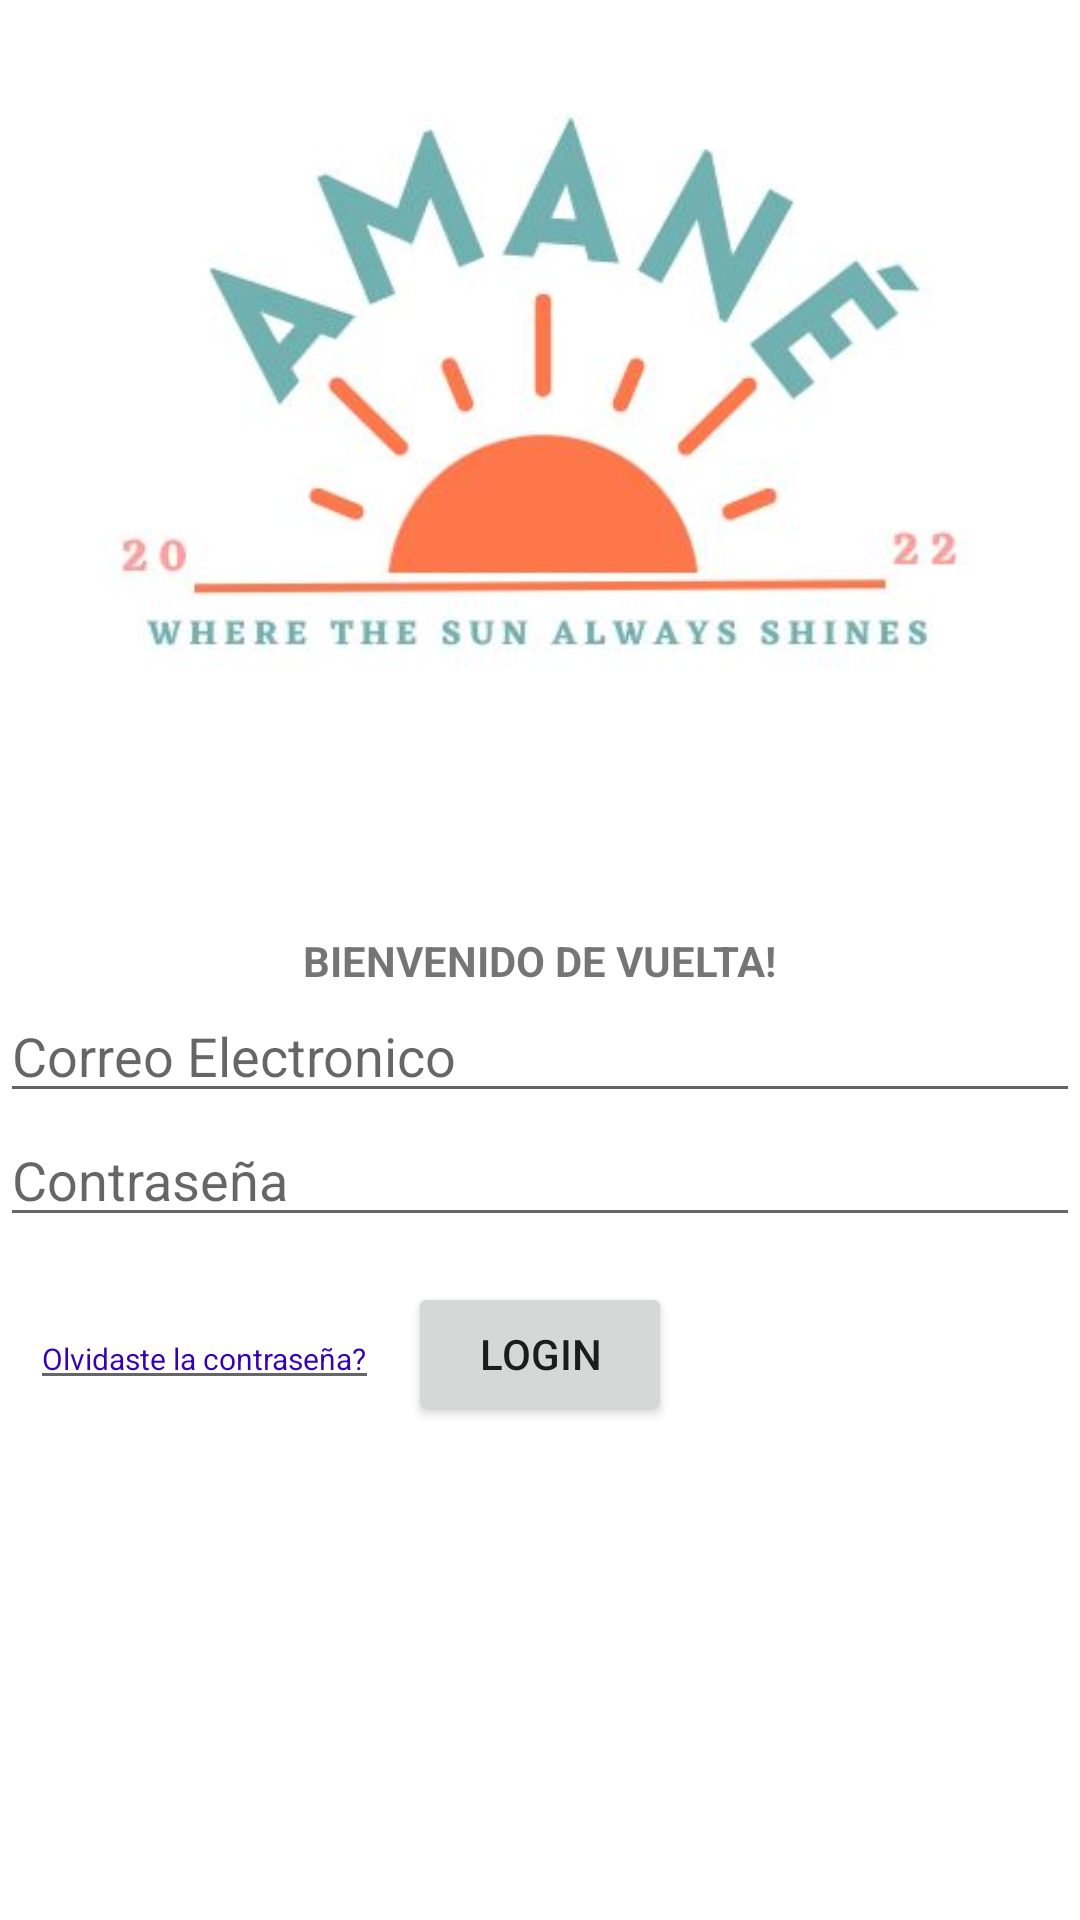

Produce the Android XML layout that renders to this screen, including the resource entries it uses.
<!-- AndroidManifest.xml: application theme Theme.Ex3 -->
<!-- res/layout/activity_login.xml -->
<?xml version="1.0" encoding="utf-8"?>
<androidx.constraintlayout.widget.ConstraintLayout xmlns:android="http://schemas.android.com/apk/res/android"
    xmlns:app="http://schemas.android.com/apk/res-auto"
    xmlns:tools="http://schemas.android.com/tools"
    android:layout_width="match_parent"
    android:layout_height="match_parent"
    tools:context=".LoginActivity">

    <ImageView
        android:id="@+id/imagePrincipal2"
        android:layout_width="match_parent"
        android:layout_height="275dp"
        android:scaleType="centerCrop"
        app:layout_constraintTop_toTopOf="parent"
        app:layout_constraintStart_toStartOf="parent"
        app:layout_constraintEnd_toEndOf="parent"
        android:src="@drawable/image_principal"
        />

    <TextView
        android:id="@+id/txtView2"
        android:layout_width="wrap_content"
        android:layout_height="wrap_content"
        android:text="BIENVENIDO DE VUELTA!"
        android:textStyle="bold"
        app:layout_constraintBottom_toBottomOf="parent"
        app:layout_constraintEnd_toEndOf="parent"
        app:layout_constraintStart_toStartOf="parent"
        app:layout_constraintTop_toTopOf="parent" />

    <EditText
        android:id="@+id/edtEmailLogin"
        android:layout_width="0dp"
        android:layout_height="wrap_content"
        android:hint="Correo Electronico"
        app:layout_constraintTop_toBottomOf="@id/txtView2"
        app:layout_constraintEnd_toEndOf="parent"
        app:layout_constraintStart_toStartOf="parent" />

    <EditText
        android:id="@+id/edtPasswordLogin"
        android:layout_width="0dp"
        android:layout_height="wrap_content"
        android:hint="Contraseña"
        android:inputType="textPassword"
        app:layout_constraintTop_toBottomOf="@id/edtEmailLogin"
        app:layout_constraintEnd_toEndOf="parent"
        app:layout_constraintStart_toStartOf="parent" />

    <EditText
        android:id="@+id/edtOlvideContrasena"
        android:layout_width="wrap_content"
        android:layout_height="wrap_content"
        android:text="Olvidaste la contraseña?"
        android:textColor="@color/purple_700"
        android:textSize="10dp"
        android:clickable="true"
        android:editable="false"
        app:layout_constraintStart_toStartOf="parent"
        app:layout_constraintTop_toTopOf="@+id/btnLogin"
        app:layout_constraintEnd_toStartOf="@+id/btnLogin"
        app:layout_constraintBottom_toBottomOf="@+id/btnLogin"
        tools:ignore="Deprecated" />


    <Button
        android:id="@+id/btnLogin"
        android:layout_width="wrap_content"
        android:layout_height="wrap_content"
        android:text="Login"
        android:layout_margin="15dp"
        app:layout_constraintTop_toBottomOf="@id/edtPasswordLogin"
        app:layout_constraintStart_toStartOf="parent"
        app:layout_constraintEnd_toEndOf="parent" />


</androidx.constraintlayout.widget.ConstraintLayout>
<!-- resources referenced by this layout -->
<resources>
  <color name="purple_700">#FF3700B3</color>
  <!-- drawable image_principal: jpg bitmap (drawable, 14044 bytes) -->
  <style name="Theme.Ex3" parent="Theme.MaterialComponents.DayNight.DarkActionBar">
          
          <item name="colorPrimary">@color/cyan600</item>
  
          <item name="colorPrimaryVariant">@color/yellowa400</item>
          <item name="colorOnPrimary">@color/white</item>
          
          <item name="colorSecondary">@color/accent</item>
          <item name="colorSecondaryVariant">@color/accent</item>
          <item name="colorOnSecondary">@color/white</item>
          
          <item name="android:statusBarColor">?attr/colorPrimaryVariant</item>
          
  
          <item name="materialButtonStyle">@style/botones</item>
      </style>
  <color name="cyan600">#00ACC1</color>
  <color name="yellowa400">#FFEA00</color>
  <color name="white">#FFFFFFFF</color>
  <color name="accent">#FF9800</color>
  <style name="botones" parent="Widget.MaterialComponents.Button">
          <item name="backgroundTint"> @color/red200</item>
          <item name="android:textSize">18sp</item>
          <item name="cornerRadius">20dp</item>
          <item name="android:textColor">@color/white</item>
      </style>
  <color name="red200">#EF9A9A</color>
</resources>
